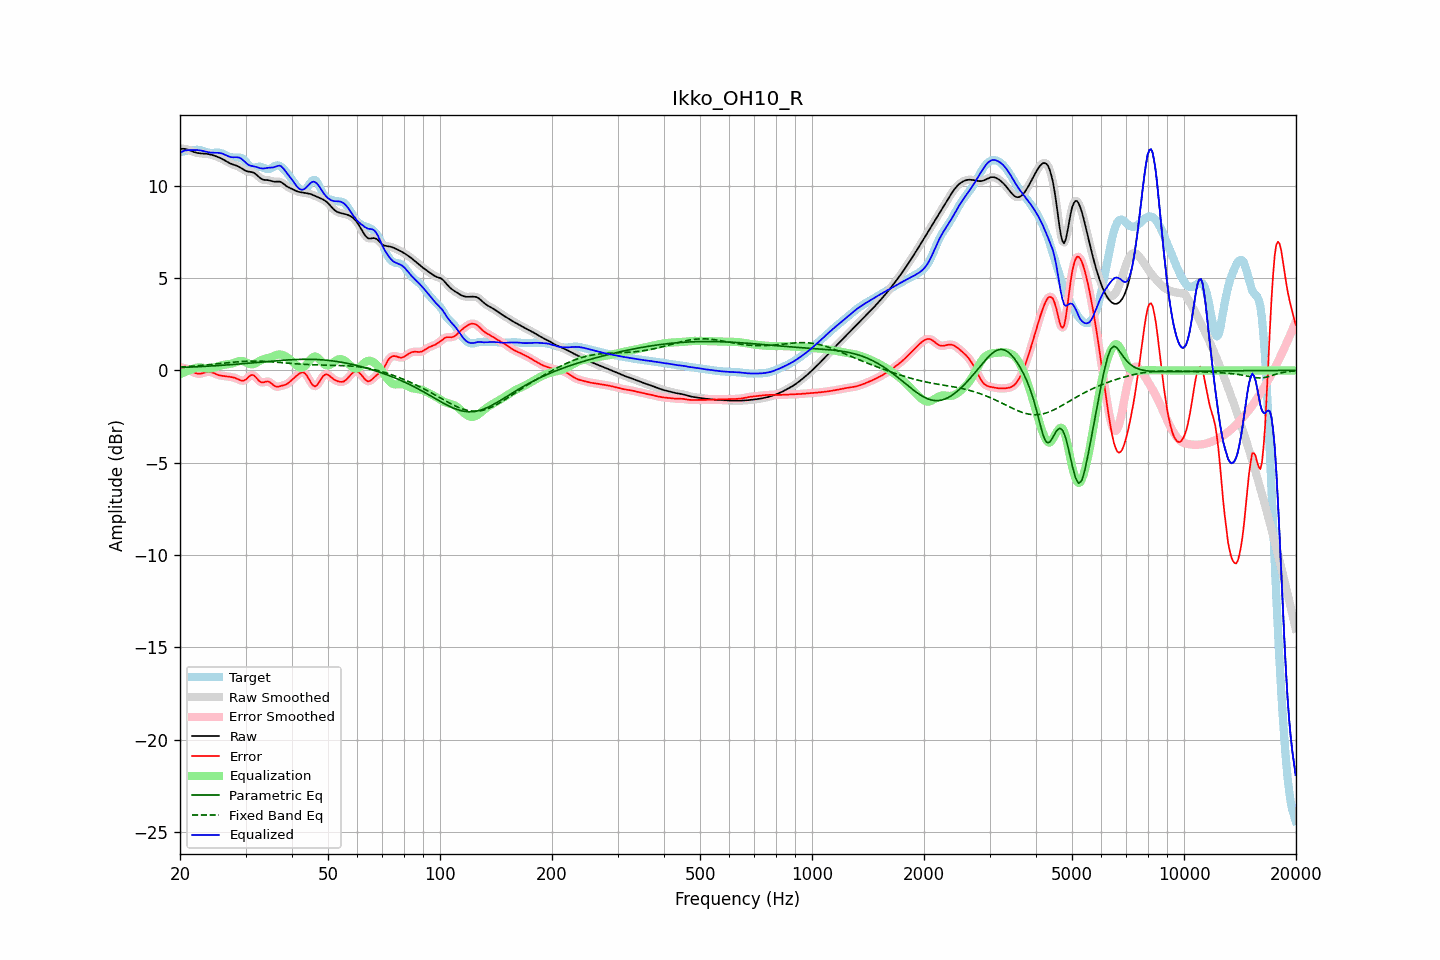

Data behind this chart, as committed beside it:
frequency, raw, error, smoothed, error_smoothed, equalization, parametric_eq, fixed_band_eq, equalized_raw, equalized_smoothed, target
20.00, 11.99, 0.17, 11.99, 0.17, -0.21, 0.16, 0.18, 11.78, 11.78, 11.82
20.20, 12.00, 0.15, 12.00, 0.16, -0.17, 0.16, 0.19, 11.83, 11.83, 11.84
20.40, 12.00, 0.14, 12.00, 0.14, -0.13, 0.16, 0.19, 11.87, 11.87, 11.86
20.61, 12.00, 0.12, 11.99, 0.12, -0.09, 0.17, 0.20, 11.90, 11.90, 11.88
20.81, 11.98, 0.09, 11.98, 0.09, -0.06, 0.17, 0.21, 11.92, 11.92, 11.89
21.02, 11.95, 0.05, 11.95, 0.05, -0.02, 0.18, 0.21, 11.93, 11.93, 11.90
21.23, 11.92, 0.01, 11.92, 0.01, 0.01, 0.18, 0.22, 11.93, 11.93, 11.91
21.44, 11.88, -0.04, 11.88, -0.04, 0.04, 0.18, 0.23, 11.92, 11.92, 11.92
21.66, 11.85, -0.08, 11.85, -0.08, 0.08, 0.19, 0.23, 11.93, 11.93, 11.93
21.87, 11.82, -0.13, 11.82, -0.12, 0.12, 0.19, 0.24, 11.93, 11.93, 11.94
22.09, 11.79, -0.16, 11.79, -0.16, 0.14, 0.20, 0.25, 11.93, 11.93, 11.95
22.31, 11.77, -0.18, 11.77, -0.18, 0.16, 0.20, 0.26, 11.93, 11.93, 11.95
22.54, 11.76, -0.18, 11.76, -0.18, 0.16, 0.20, 0.26, 11.92, 11.92, 11.94
22.76, 11.75, -0.17, 11.75, -0.17, 0.16, 0.21, 0.27, 11.91, 11.91, 11.92
22.99, 11.75, -0.15, 11.75, -0.15, 0.14, 0.21, 0.28, 11.89, 11.89, 11.90
23.22, 11.74, -0.12, 11.74, -0.13, 0.13, 0.22, 0.29, 11.87, 11.87, 11.87
23.45, 11.73, -0.10, 11.73, -0.10, 0.11, 0.22, 0.30, 11.85, 11.85, 11.83
23.69, 11.72, -0.08, 11.72, -0.08, 0.10, 0.23, 0.30, 11.83, 11.83, 11.81
23.92, 11.71, -0.08, 11.71, -0.08, 0.10, 0.23, 0.31, 11.81, 11.81, 11.79
24.16, 11.69, -0.09, 11.69, -0.09, 0.11, 0.24, 0.32, 11.80, 11.80, 11.78
24.40, 11.67, -0.11, 11.67, -0.11, 0.12, 0.24, 0.33, 11.79, 11.79, 11.78
24.65, 11.64, -0.15, 11.64, -0.14, 0.15, 0.25, 0.34, 11.79, 11.79, 11.78
24.89, 11.61, -0.18, 11.61, -0.18, 0.18, 0.25, 0.35, 11.79, 11.79, 11.79
25.14, 11.58, -0.22, 11.58, -0.22, 0.21, 0.26, 0.36, 11.78, 11.78, 11.80
25.39, 11.54, -0.25, 11.54, -0.25, 0.24, 0.27, 0.37, 11.78, 11.78, 11.80
25.65, 11.50, -0.27, 11.50, -0.27, 0.26, 0.27, 0.38, 11.77, 11.77, 11.78
25.91, 11.46, -0.29, 11.46, -0.29, 0.28, 0.28, 0.39, 11.75, 11.75, 11.75
26.16, 11.42, -0.30, 11.42, -0.30, 0.30, 0.28, 0.40, 11.72, 11.72, 11.72
26.43, 11.37, -0.31, 11.37, -0.31, 0.31, 0.29, 0.41, 11.68, 11.68, 11.68
26.69, 11.31, -0.32, 11.31, -0.32, 0.32, 0.30, 0.42, 11.64, 11.64, 11.64
26.96, 11.26, -0.33, 11.26, -0.33, 0.33, 0.30, 0.43, 11.60, 11.60, 11.60
27.23, 11.22, -0.35, 11.22, -0.35, 0.35, 0.31, 0.43, 11.57, 11.57, 11.56
27.50, 11.18, -0.36, 11.18, -0.36, 0.37, 0.31, 0.44, 11.55, 11.55, 11.54
27.77, 11.15, -0.38, 11.15, -0.38, 0.39, 0.32, 0.45, 11.54, 11.54, 11.53
28.05, 11.12, -0.40, 11.12, -0.40, 0.42, 0.33, 0.46, 11.54, 11.54, 11.52
28.33, 11.09, -0.43, 11.09, -0.43, 0.46, 0.33, 0.47, 11.55, 11.55, 11.52
28.62, 11.05, -0.47, 11.05, -0.47, 0.49, 0.34, 0.47, 11.54, 11.54, 11.52
28.90, 11.01, -0.51, 11.01, -0.51, 0.51, 0.35, 0.48, 11.52, 11.52, 11.52
29.19, 10.96, -0.54, 10.95, -0.54, 0.52, 0.36, 0.48, 11.47, 11.47, 11.50
29.48, 10.90, -0.56, 10.90, -0.56, 0.51, 0.36, 0.49, 11.40, 11.40, 11.46
29.78, 10.85, -0.54, 10.85, -0.54, 0.48, 0.37, 0.49, 11.32, 11.32, 11.38
30.08, 10.80, -0.49, 10.81, -0.48, 0.44, 0.38, 0.50, 11.24, 11.24, 11.29
30.38, 10.77, -0.41, 10.78, -0.41, 0.39, 0.39, 0.50, 11.17, 11.17, 11.19
30.68, 10.76, -0.32, 10.76, -0.33, 0.36, 0.39, 0.50, 11.12, 11.12, 11.08
30.99, 10.75, -0.26, 10.75, -0.27, 0.33, 0.40, 0.51, 11.08, 11.08, 11.01
31.30, 10.73, -0.24, 10.73, -0.25, 0.33, 0.41, 0.51, 11.06, 11.06, 10.98
31.61, 10.70, -0.27, 10.69, -0.28, 0.35, 0.42, 0.51, 11.05, 11.04, 10.97
31.93, 10.64, -0.35, 10.64, -0.35, 0.39, 0.42, 0.51, 11.03, 11.02, 10.99
32.24, 10.56, -0.45, 10.56, -0.45, 0.44, 0.43, 0.50, 11.00, 11.00, 11.02
32.57, 10.48, -0.55, 10.48, -0.55, 0.49, 0.44, 0.50, 10.97, 10.97, 11.04
32.89, 10.41, -0.62, 10.41, -0.62, 0.54, 0.45, 0.50, 10.95, 10.95, 11.03
33.22, 10.36, -0.65, 10.36, -0.65, 0.58, 0.45, 0.50, 10.94, 10.94, 11.01
33.55, 10.32, -0.65, 10.33, -0.64, 0.61, 0.46, 0.49, 10.93, 10.94, 10.97
33.89, 10.31, -0.62, 10.31, -0.62, 0.63, 0.47, 0.49, 10.95, 10.95, 10.93
34.23, 10.31, -0.60, 10.31, -0.60, 0.65, 0.48, 0.48, 10.96, 10.96, 10.91
34.57, 10.30, -0.60, 10.30, -0.61, 0.67, 0.49, 0.48, 10.97, 10.97, 10.90
34.92, 10.28, -0.64, 10.28, -0.65, 0.70, 0.49, 0.47, 10.98, 10.98, 10.92
35.27, 10.25, -0.71, 10.25, -0.71, 0.73, 0.50, 0.47, 10.98, 10.98, 10.97
35.62, 10.23, -0.79, 10.23, -0.79, 0.77, 0.51, 0.46, 11.00, 11.00, 11.02
35.97, 10.22, -0.85, 10.22, -0.85, 0.80, 0.52, 0.45, 11.02, 11.02, 11.07
... 635 more rows
